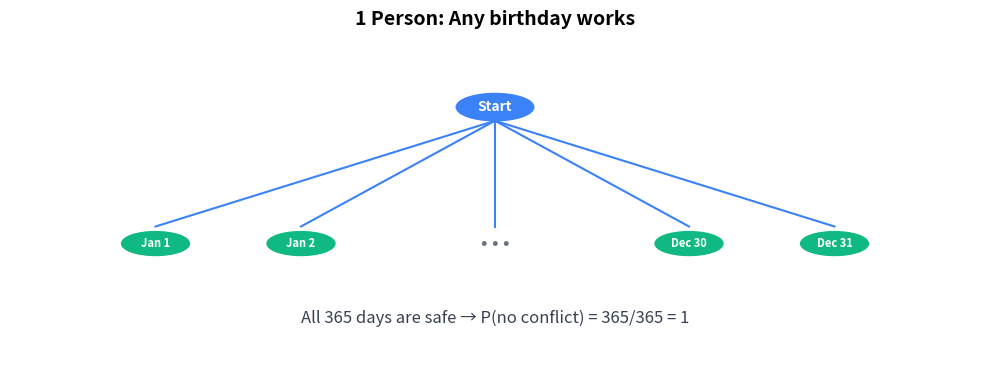
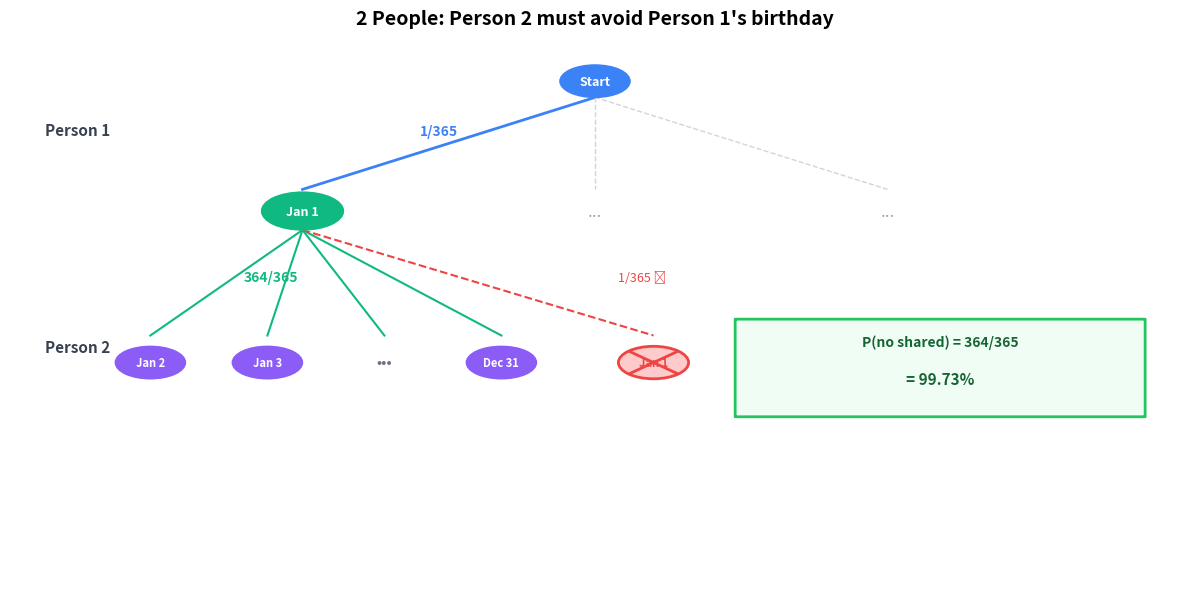
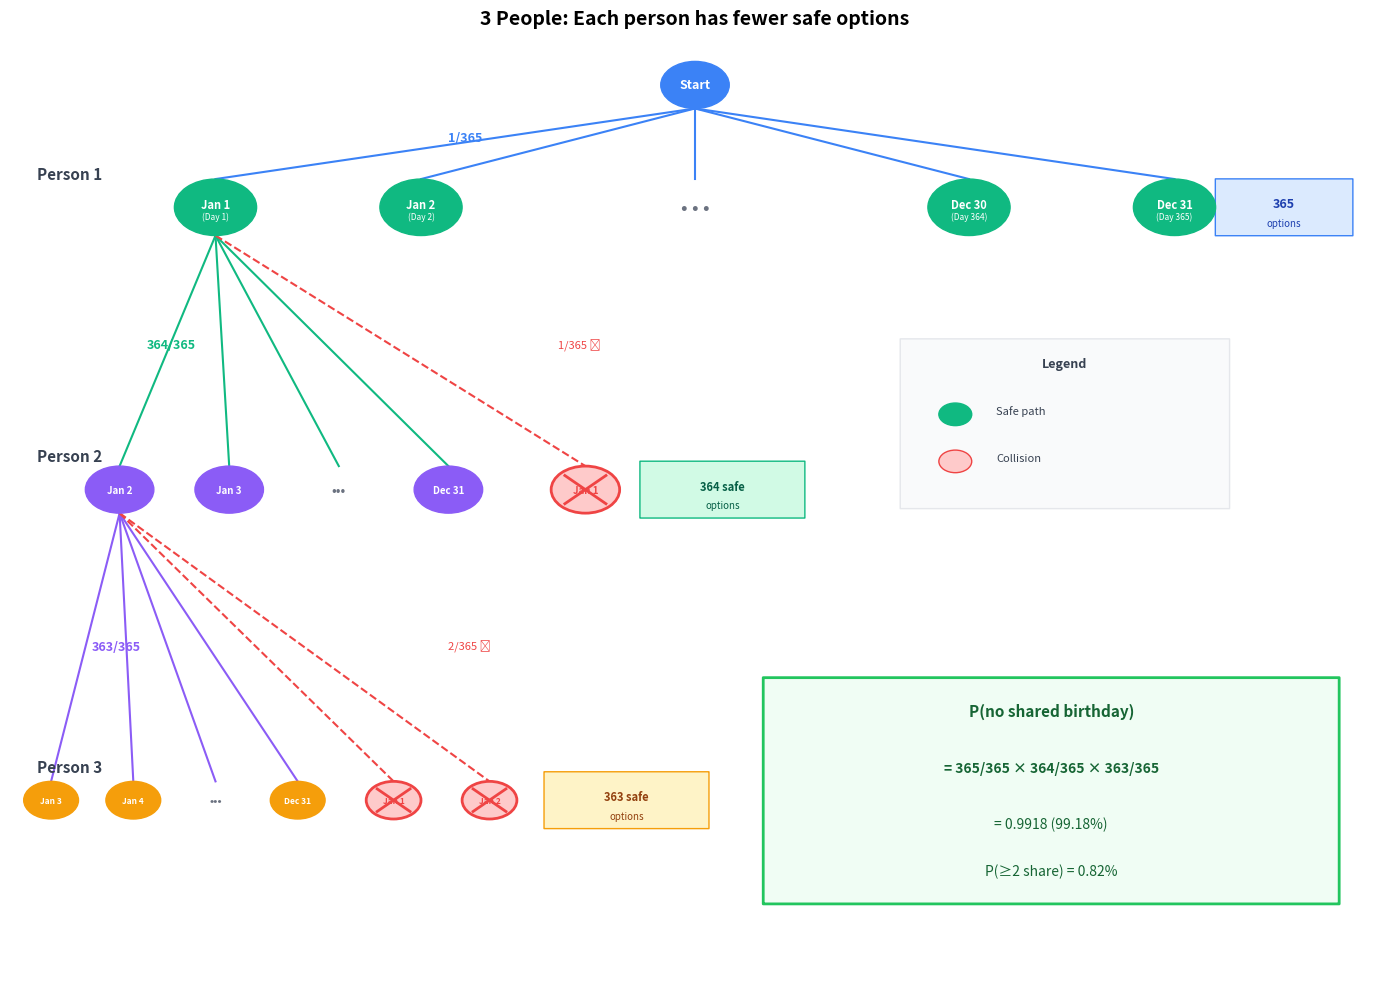
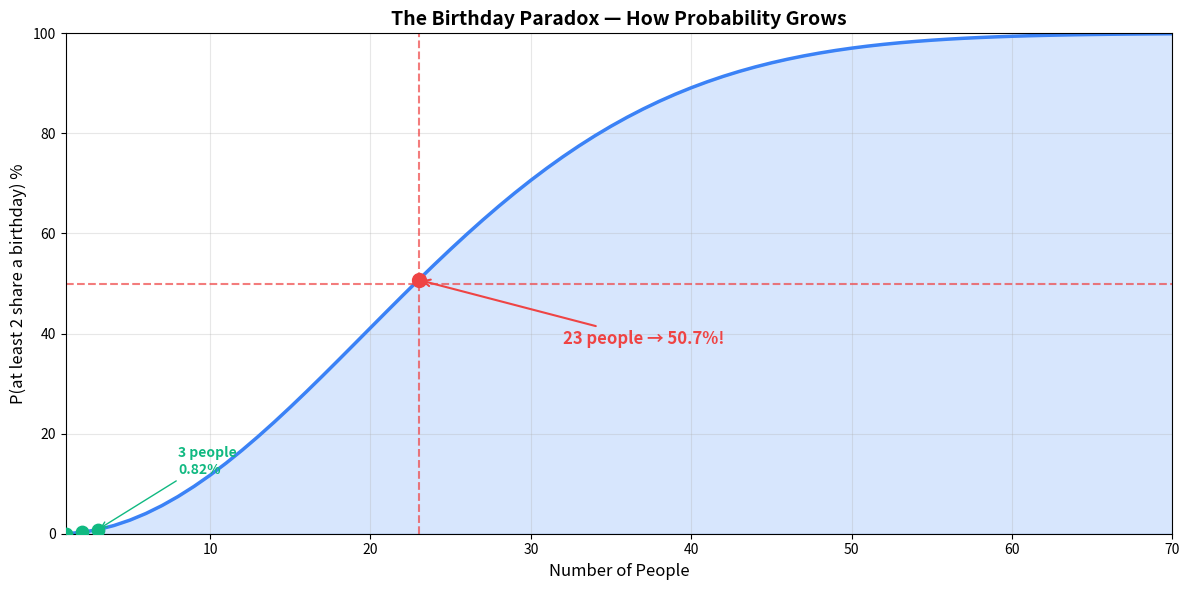

The matplotlib source for these figures, in order:
import matplotlib.pyplot as plt
import matplotlib.patches as mpatches

fig, ax = plt.subplots(figsize=(10, 4))
ax.set_xlim(0, 100)
ax.set_ylim(0, 100)
ax.axis('off')
ax.set_title('1 Person: Any birthday works', fontsize=14, fontweight='bold', pad=10)

blue = '#3b82f6'
green = '#10b981'

# Start node
ax.add_patch(plt.Circle((50, 80), 4, color=blue, zorder=3))
ax.text(50, 80, 'Start', ha='center', va='center', color='white', fontsize=10, fontweight='bold', zorder=4)

# Person 1 choices
positions = [(15, 'Jan 1'), (30, 'Jan 2'), (50, '...'), (70, 'Dec 30'), (85, 'Dec 31')]
for x, label in positions:
    ax.plot([50, x], [76, 45], color=blue, linewidth=1.5)
    if label == '...':
        ax.text(x, 40, '• • •', ha='center', va='center', fontsize=14, color='#6b7280')
    else:
        ax.add_patch(plt.Circle((x, 40), 3.5, color=green, zorder=3))
        ax.text(x, 40, label, ha='center', va='center', color='white', fontsize=8, fontweight='bold', zorder=4)

ax.text(50, 18, 'All 365 days are safe → P(no conflict) = 365/365 = 1', 
        ha='center', va='center', fontsize=12, style='italic', color='#374151')

plt.tight_layout()
plt.show()

fig, ax = plt.subplots(figsize=(12, 6))
ax.set_xlim(0, 100)
ax.set_ylim(0, 100)
ax.axis('off')
ax.set_title('2 People: Person 2 must avoid Person 1\'s birthday', fontsize=14, fontweight='bold', pad=10)

blue = '#3b82f6'
green = '#10b981'
purple = '#8b5cf6'
red = '#ef4444'
light_red = '#fecaca'

# Labels
ax.text(3, 82, 'Person 1', fontsize=11, fontweight='bold', color='#374151')
ax.text(3, 42, 'Person 2', fontsize=11, fontweight='bold', color='#374151')

# Start
ax.add_patch(plt.Circle((50, 92), 3, color=blue, zorder=3))
ax.text(50, 92, 'Start', ha='center', va='center', color='white', fontsize=9, fontweight='bold', zorder=4)

# Person 1: picks Jan 1 (as example)
ax.plot([50, 25], [89, 72], color=blue, linewidth=2)
ax.add_patch(plt.Circle((25, 68), 3.5, color=green, zorder=3))
ax.text(25, 68, 'Jan 1', ha='center', va='center', color='white', fontsize=9, fontweight='bold', zorder=4)
ax.text(35, 82, '1/365', color=blue, fontsize=10, fontweight='bold')

# Show other P1 options faded
for x in [50, 75]:
    ax.plot([50, x], [89, 72], color='#d1d5db', linewidth=1, linestyle='--')
ax.text(50, 68, '...', ha='center', va='center', fontsize=12, color='#9ca3af')
ax.text(75, 68, '...', ha='center', va='center', fontsize=12, color='#9ca3af')

# Person 2 branches from Jan 1
p2_data = [(12, 'Jan 2', False), (22, 'Jan 3', False), (32, '...', None), 
           (42, 'Dec 31', False), (55, 'Jan 1', True)]

for x, label, is_bad in p2_data:
    color = red if is_bad else green
    style = '--' if is_bad else '-'
    ax.plot([25, x], [64.5, 45], color=color, linewidth=1.5, linestyle=style)
    
    if is_bad is None:
        ax.text(x, 40, '•••', ha='center', va='center', fontsize=11, color='#6b7280')
    elif is_bad:
        ax.add_patch(plt.Circle((x, 40), 3, color=light_red, ec=red, linewidth=2, zorder=3))
        ax.text(x, 40, label, ha='center', va='center', color=red, fontsize=8, fontweight='bold', zorder=4)
        ax.plot([x-2, x+2], [38, 42], color=red, linewidth=2, zorder=5)
        ax.plot([x-2, x+2], [42, 38], color=red, linewidth=2, zorder=5)
    else:
        ax.add_patch(plt.Circle((x, 40), 3, color=purple, zorder=3))
        ax.text(x, 40, label, ha='center', va='center', color='white', fontsize=8, fontweight='bold', zorder=4)

ax.text(20, 55, '364/365', color=green, fontsize=10, fontweight='bold')
ax.text(52, 55, '1/365 ✗', color=red, fontsize=9)

# Result box
bbox = mpatches.FancyBboxPatch((62, 30), 35, 18, boxstyle='round,pad=0.02', 
                                facecolor='#f0fdf4', edgecolor='#22c55e', linewidth=2)
ax.add_patch(bbox)
ax.text(79.5, 43, 'P(no shared) = 364/365', ha='center', fontsize=10, fontweight='bold', color='#166534')
ax.text(79.5, 36, '= 99.73%', ha='center', fontsize=11, fontweight='bold', color='#166534')

plt.tight_layout()
plt.show()

fig, ax = plt.subplots(figsize=(14, 10))
ax.set_xlim(0, 100)
ax.set_ylim(0, 100)
ax.axis('off')
ax.set_title('3 People: Each person has fewer safe options', fontsize=14, fontweight='bold', pad=10)

blue = '#3b82f6'
green = '#10b981'
purple = '#8b5cf6'
orange = '#f59e0b'
red = '#ef4444'
light_red = '#fecaca'

# Labels
ax.text(2, 85, 'Person 1', fontsize=11, fontweight='bold', color='#374151')
ax.text(2, 55, 'Person 2', fontsize=11, fontweight='bold', color='#374151')
ax.text(2, 22, 'Person 3', fontsize=11, fontweight='bold', color='#374151')

# Start
ax.add_patch(plt.Circle((50, 95), 2.5, color=blue, zorder=3))
ax.text(50, 95, 'Start', ha='center', va='center', color='white', fontsize=9, fontweight='bold', zorder=4)

# Person 1
level1_y = 82
for x, label, sub in [(15, 'Jan 1', '(Day 1)'), (30, 'Jan 2', '(Day 2)'), 
                       (70, 'Dec 30', '(Day 364)'), (85, 'Dec 31', '(Day 365)')]:
    ax.plot([50, x], [92.5, level1_y + 3], color=blue, linewidth=1.5)
    ax.add_patch(plt.Circle((x, level1_y), 3, color=green, zorder=3))
    ax.text(x, level1_y + 0.3, label, ha='center', va='center', color='white', fontsize=8, fontweight='bold', zorder=4)
    ax.text(x, level1_y - 1, sub, ha='center', va='center', color='white', fontsize=6, zorder=4)
ax.plot([50, 50], [92.5, level1_y + 3], color=blue, linewidth=1.5)
ax.text(50, level1_y, '• • •', ha='center', va='center', fontsize=14, color='#6b7280')

ax.text(32, 89, '1/365', color=blue, fontsize=9, fontweight='bold')

bbox1 = mpatches.FancyBboxPatch((88, 79), 10, 6, boxstyle='round,pad=0.02', facecolor='#dbeafe', edgecolor=blue)
ax.add_patch(bbox1)
ax.text(93, 82, '365', ha='center', fontsize=9, fontweight='bold', color='#1e40af')
ax.text(93, 80, 'options', ha='center', fontsize=7, color='#1e40af')

# Person 2 (from Jan 1)
level2_y = 52
p2_data = [(8, 'Jan 2', False), (16, 'Jan 3', False), (24, '...', None), (32, 'Dec 31', False), (42, 'Jan 1', True)]
for x, label, is_bad in p2_data:
    color = red if is_bad else green
    style = '--' if is_bad else '-'
    ax.plot([15, x], [level1_y - 3, level2_y + 2.5], color=color, linewidth=1.5, linestyle=style)
    if is_bad is None:
        ax.text(x, level2_y, '•••', ha='center', va='center', fontsize=10, color='#6b7280')
    elif is_bad:
        ax.add_patch(plt.Circle((x, level2_y), 2.5, color=light_red, ec=red, linewidth=2, zorder=3))
        ax.text(x, level2_y, label, ha='center', va='center', color=red, fontsize=7, fontweight='bold', zorder=4)
        ax.plot([x-1.5, x+1.5], [level2_y-1.5, level2_y+1.5], color=red, linewidth=2, zorder=5)
        ax.plot([x-1.5, x+1.5], [level2_y+1.5, level2_y-1.5], color=red, linewidth=2, zorder=5)
    else:
        ax.add_patch(plt.Circle((x, level2_y), 2.5, color=purple, zorder=3))
        ax.text(x, level2_y, label, ha='center', va='center', color='white', fontsize=7, fontweight='bold', zorder=4)

ax.text(10, 67, '364/365', color=green, fontsize=9, fontweight='bold')
ax.text(40, 67, '1/365 ✗', color=red, fontsize=8)

bbox2 = mpatches.FancyBboxPatch((46, 49), 12, 6, boxstyle='round,pad=0.02', facecolor='#d1fae5', edgecolor=green)
ax.add_patch(bbox2)
ax.text(52, 52, '364 safe', ha='center', fontsize=8, fontweight='bold', color='#065f46')
ax.text(52, 50, 'options', ha='center', fontsize=7, color='#065f46')

# Person 3 (from Jan 2)
level3_y = 19
p3_data = [(3, 'Jan 3', False), (9, 'Jan 4', False), (15, '...', None), 
           (21, 'Dec 31', False), (28, 'Jan 1', True), (35, 'Jan 2', True)]
for x, label, is_bad in p3_data:
    color = red if is_bad else purple
    style = '--' if is_bad else '-'
    ax.plot([8, x], [level2_y - 2.5, level3_y + 2], color=color, linewidth=1.5, linestyle=style)
    if is_bad is None:
        ax.text(x, level3_y, '•••', ha='center', va='center', fontsize=9, color='#6b7280')
    elif is_bad:
        ax.add_patch(plt.Circle((x, level3_y), 2, color=light_red, ec=red, linewidth=2, zorder=3))
        ax.text(x, level3_y, label, ha='center', va='center', color=red, fontsize=6, fontweight='bold', zorder=4)
        ax.plot([x-1.2, x+1.2], [level3_y-1.2, level3_y+1.2], color=red, linewidth=2, zorder=5)
        ax.plot([x-1.2, x+1.2], [level3_y+1.2, level3_y-1.2], color=red, linewidth=2, zorder=5)
    else:
        ax.add_patch(plt.Circle((x, level3_y), 2, color=orange, zorder=3))
        ax.text(x, level3_y, label, ha='center', va='center', color='white', fontsize=6, fontweight='bold', zorder=4)

ax.text(6, 35, '363/365', color=purple, fontsize=9, fontweight='bold')
ax.text(32, 35, '2/365 ✗', color=red, fontsize=8)

bbox3 = mpatches.FancyBboxPatch((39, 16), 12, 6, boxstyle='round,pad=0.02', facecolor='#fef3c7', edgecolor=orange)
ax.add_patch(bbox3)
ax.text(45, 19, '363 safe', ha='center', fontsize=8, fontweight='bold', color='#92400e')
ax.text(45, 17, 'options', ha='center', fontsize=7, color='#92400e')

# Formula box
formula_box = mpatches.FancyBboxPatch((55, 8), 42, 24, boxstyle='round,pad=0.02', 
                                       facecolor='#f0fdf4', edgecolor='#22c55e', linewidth=2)
ax.add_patch(formula_box)
ax.text(76, 28, 'P(no shared birthday)', ha='center', fontsize=11, fontweight='bold', color='#166534')
ax.text(76, 22, '= 365/365 × 364/365 × 363/365', ha='center', fontsize=10, fontweight='bold', color='#166534')
ax.text(76, 16, '= 0.9918 (99.18%)', ha='center', fontsize=10, color='#166534')
ax.text(76, 11, 'P(≥2 share) = 0.82%', ha='center', fontsize=10, color='#166534')

# Legend
legend_box = mpatches.FancyBboxPatch((65, 50), 24, 18, boxstyle='round,pad=0.02', facecolor='#f9fafb', edgecolor='#e5e7eb')
ax.add_patch(legend_box)
ax.text(77, 65, 'Legend', ha='center', fontsize=9, fontweight='bold', color='#374151')
ax.add_patch(plt.Circle((69, 60), 1.2, color=green, zorder=3))
ax.text(72, 60, 'Safe path', ha='left', fontsize=8, color='#374151')
ax.add_patch(plt.Circle((69, 55), 1.2, color=light_red, ec=red, linewidth=1, zorder=3))
ax.text(72, 55, 'Collision', ha='left', fontsize=8, color='#374151')

plt.tight_layout()
plt.show()

print("┌──────────┬────────────────┬────────────────┐")
print("│  People  │  P(no shared)  │  P(≥2 share)   │")
print("├──────────┼────────────────┼────────────────┤")

for n in [2, 3, 5, 10, 15, 20, 23, 30, 40, 50, 70]:
    p_no_shared = 1.0
    for i in range(n):
        p_no_shared *= (365 - i) / 365
    p_shared = 1 - p_no_shared
    marker = " ← 50%!" if n == 23 else ""
    print(f"│    {n:<4}  │    {p_no_shared*100:>6.2f}%     │    {p_shared*100:>6.2f}%{marker:<5}│")

print("└──────────┴────────────────┴────────────────┘")

import numpy as np

fig, ax = plt.subplots(figsize=(12, 6))

people = list(range(1, 71))
probs = []
for n in people:
    p_no_shared = 1.0
    for i in range(n):
        p_no_shared *= (365 - i) / 365
    probs.append(1 - p_no_shared)

ax.plot(people, [p * 100 for p in probs], color='#3b82f6', linewidth=2.5)
ax.fill_between(people, [p * 100 for p in probs], alpha=0.2, color='#3b82f6')

# 50% threshold
ax.axhline(y=50, color='#ef4444', linestyle='--', linewidth=1.5, alpha=0.7)
ax.axvline(x=23, color='#ef4444', linestyle='--', linewidth=1.5, alpha=0.7)
ax.scatter([23], [50.73], color='#ef4444', s=100, zorder=5)
ax.annotate('23 people → 50.7%!', xy=(23, 50.73), xytext=(32, 38),
            fontsize=12, fontweight='bold', color='#ef4444',
            arrowprops=dict(arrowstyle='->', color='#ef4444', lw=1.5))

# Mark our buildup points
ax.scatter([1], [0], color='#10b981', s=80, zorder=5)
ax.scatter([2], [probs[1] * 100], color='#10b981', s=80, zorder=5)
ax.scatter([3], [probs[2] * 100], color='#10b981', s=80, zorder=5)
ax.annotate('3 people\n0.82%', xy=(3, probs[2]*100), xytext=(8, 12),
            fontsize=10, color='#10b981', fontweight='bold',
            arrowprops=dict(arrowstyle='->', color='#10b981'))

ax.set_xlabel('Number of People', fontsize=12)
ax.set_ylabel('P(at least 2 share a birthday) %', fontsize=12)
ax.set_title('The Birthday Paradox — How Probability Grows', fontsize=14, fontweight='bold')
ax.set_xlim(1, 70)
ax.set_ylim(0, 100)
ax.grid(True, alpha=0.3)

plt.tight_layout()
plt.show()